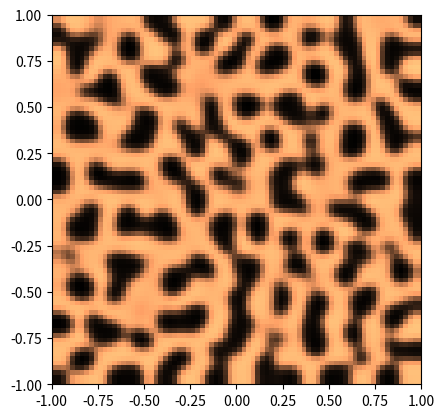

Source code (Python):
#!/usr/bin/env python3
# -*- coding: utf-8 -*-
"""
Created on Tue Dec 12 19:36:46 2017

Reaction diffusion model, taken from Python cookbook, chapter 120

[redacted]
"""

import numpy as np
import matplotlib.pyplot as plt

a = 2.8e-4
b = 5e-3
tau = .1
k = -.005

size = 80  # size of the 2D grid
dx = 2./size  # space step

T = 10.0  # total time
dt = .9 * dx**2/2  # time step
n = int(T/dt)

U = np.random.rand(size, size)
V = np.random.rand(size, size)

def laplacian(Z):
    Ztop = Z[0:-2,1:-1]
    Zleft = Z[1:-1,0:-2]
    Zbottom = Z[2:,1:-1]
    Zright = Z[1:-1,2:]
    Zcenter = Z[1:-1,1:-1]
    return (Ztop + Zleft + Zbottom + Zright - 4 * Zcenter) / dx**2

# We simulate the PDE with the finite difference method.
for i in range(n):
    # We compute the Laplacian of u and v.
    deltaU = laplacian(U)
    deltaV = laplacian(V)
    # We take the values of u and v inside the grid.
    Uc = U[1:-1,1:-1]
    Vc = V[1:-1,1:-1]
    # We update the variables.
    U[1:-1,1:-1], V[1:-1,1:-1] = \
        Uc + dt * (a * deltaU + Uc - Uc**3 - Vc + k), \
        Vc + dt * (b * deltaV + Uc - Vc) / tau
    # Neumann conditions: derivatives at the edges
    # are null.
    for Z in (U, V):
        Z[0,:] = Z[1,:]
        Z[-1,:] = Z[-2,:]
        Z[:,0] = Z[:,1]
        Z[:,-1] = Z[:,-2]

plt.imshow(U, cmap=plt.cm.copper, extent=[-1,1,-1,1]);